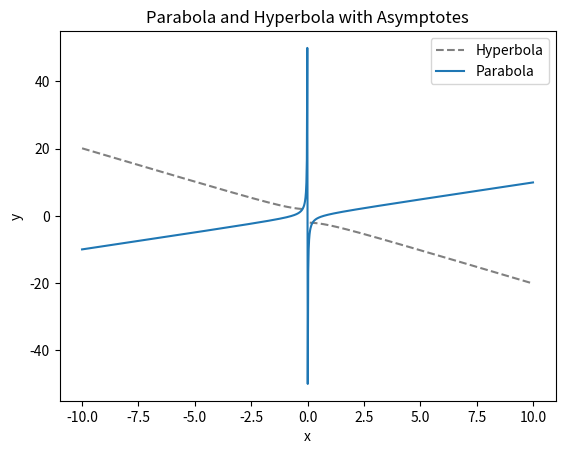

Write Python code to recreate this figure.
import numpy as np
import matplotlib.pyplot as plt

# Define the constants
a = 1
b = 2

# Define the hyperbola
x1 = np.linspace(-10, -0.1, 1000)
x2 = np.linspace(0.1, 10, 1000)
y1 = b*np.sqrt(1 + (x1/a)**2)
y2 = -b*np.sqrt(1 + (x2/a)**2)

# Define the parabola
x3 = np.linspace(-10, 10, 1000)
y3 = (b*x3**2 - a**2)/(2*a*x3)

# Create a plot
fig = plt.figure()
ax = fig.add_subplot(111)

# Plot the hyperbola
ax.plot(x1, y1, linestyle='--', color='gray', label='Hyperbola')
ax.plot(x2, y2, linestyle='--', color='gray')

# Plot the parabola
ax.plot(x3, y3, label='Parabola')

# Add labels and title to the plot
ax.set_xlabel('x')
ax.set_ylabel('y')
ax.set_title('Parabola and Hyperbola with Asymptotes')

# Add legend to the plot
ax.legend()

# Show the plot
plt.show()
